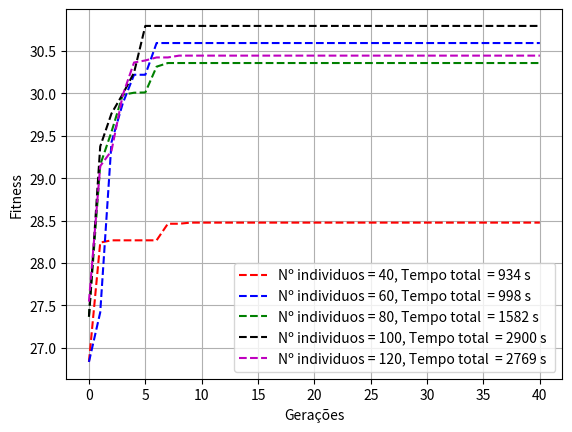

Reproduce this figure in Python.
import matplotlib.pyplot as plt



# variação da população (100,40)
geracao_1 = [i for i in range(0,41)]
# pop = 40
fitness_1 = [
26.8342,
28.2409,
28.2673,
28.2673,
28.2673,
28.2673,
28.2673,
28.4628,
28.4628,
28.4759,
28.4759,
28.4759,
28.4759,
28.4759,
28.4759,
28.4759,
28.4759,
28.4759,
28.4759,
28.4759,
28.4759,
28.4759,
28.4759,
28.4759,
28.4759,
28.4759,
28.4759,
28.4759,
28.4759,
28.4759,
28.4759,
28.4759,
28.4759,
28.4759,
28.4759,
28.4759,
28.4759,
28.4759,
28.4759,
28.4759,
28.4759]

#60
fitness_2 = [
26.8342,
27.418,
29.4231,
29.8815,
30.2186,
30.2186,
30.5925,
30.5925,
30.5925,
30.5925,
30.5925,
30.5925,
30.5925,
30.5925,
30.5925,
30.5925,
30.5925,
30.5925,
30.5925,
30.5925,
30.5925,
30.5925,
30.5925,
30.5925,
30.5925,
30.5925,
30.5925,
30.5925,
30.5925,
30.5925,
30.5925,
30.5925,
30.5925,
30.5925,
30.5925,
30.5925,
30.5925,
30.5925,
30.5925,
30.5925,
30.5925] 
#80
fitness_3 = [
27.3674,
29.157,
29.5456,
29.983,
30.007,
30.01,
30.3139,
30.3569,
30.3569,
30.3569,
30.3569,
30.3569,
30.3569,
30.3569,
30.3569,
30.3569,
30.3569,
30.3569,
30.3569,
30.3569,
30.3569,
30.3569,
30.3569,
30.3569,
30.3569,
30.3569,
30.3569,
30.3569,
30.3569,
30.3569,
30.3569,
30.3569,
30.3569,
30.3569,
30.3569,
30.3569,
30.3569,
30.3569,
30.3569,
30.3569,
30.3569] 
#100
fitness_4 = [27.3674,
29.3739,
29.762,
29.9919,
30.2434,
30.7942,
30.7942,
30.7942,
30.7942,
30.7942,
30.7942,
30.7942,
30.7942,
30.7942,
30.7942,
30.7942,
30.7942,
30.7942,
30.7942,
30.7942,
30.7942,
30.7942,
30.7942,
30.7942,
30.7942,
30.7942,
30.7942,
30.7942,
30.7942,
30.7942,
30.7942,
30.7942,
30.7942,
30.7942,
30.7942,
30.7942,
30.7942,
30.7942,
30.7942,
30.7942,
30.7942]
#120
fitness_5 = [27.5448,
29.1417,
29.3229,
29.9798,
30.3631,
30.3872,
30.4227,
30.4227,
30.4441,
30.4441,
30.4441,
30.4441,
30.4441,
30.4441,
30.4441,
30.4441,
30.4441,
30.4441,
30.4441,
30.4441,
30.4441,
30.4441,
30.4441,
30.4441,
30.4441,
30.4441,
30.4441,
30.4441,
30.4441,
30.4441,
30.4441,
30.4441,
30.4441,
30.4441,
30.4441,
30.4441,
30.4441,
30.4441,
30.4441,
30.4441,
30.4441]

plt.plot(geracao_1,fitness_1,'--r', label =  'Nº individuos = 40, Tempo total  = 934 s ') # tempo de execução Tempo:  934.02
plt.plot(geracao_1, fitness_2,'--b', label = 'Nº individuos = 60, Tempo total  = 998 s ') # tempo de execução Tempo:  998.39
plt.plot(geracao_1, fitness_3,'--g', label = 'Nº individuos = 80, Tempo total  = 1582 s ') # tempo de execução Tempo:  1582.37
plt.plot(geracao_1, fitness_4,'--k', label = 'Nº individuos = 100, Tempo total  = 2900 s ') # tempo de execução Tempo:  2900.02
plt.plot(geracao_1, fitness_5,'--m', label = 'Nº individuos = 120, Tempo total  = 2769 s ') # tempo de execução Tempo: 2769.89
plt.grid()
plt.legend()
plt.xlabel('Gerações')
plt.ylabel('Fitness')
# variação do numero de geração
# variação  % mutação
# variação  % cruzamento

plt.show()
